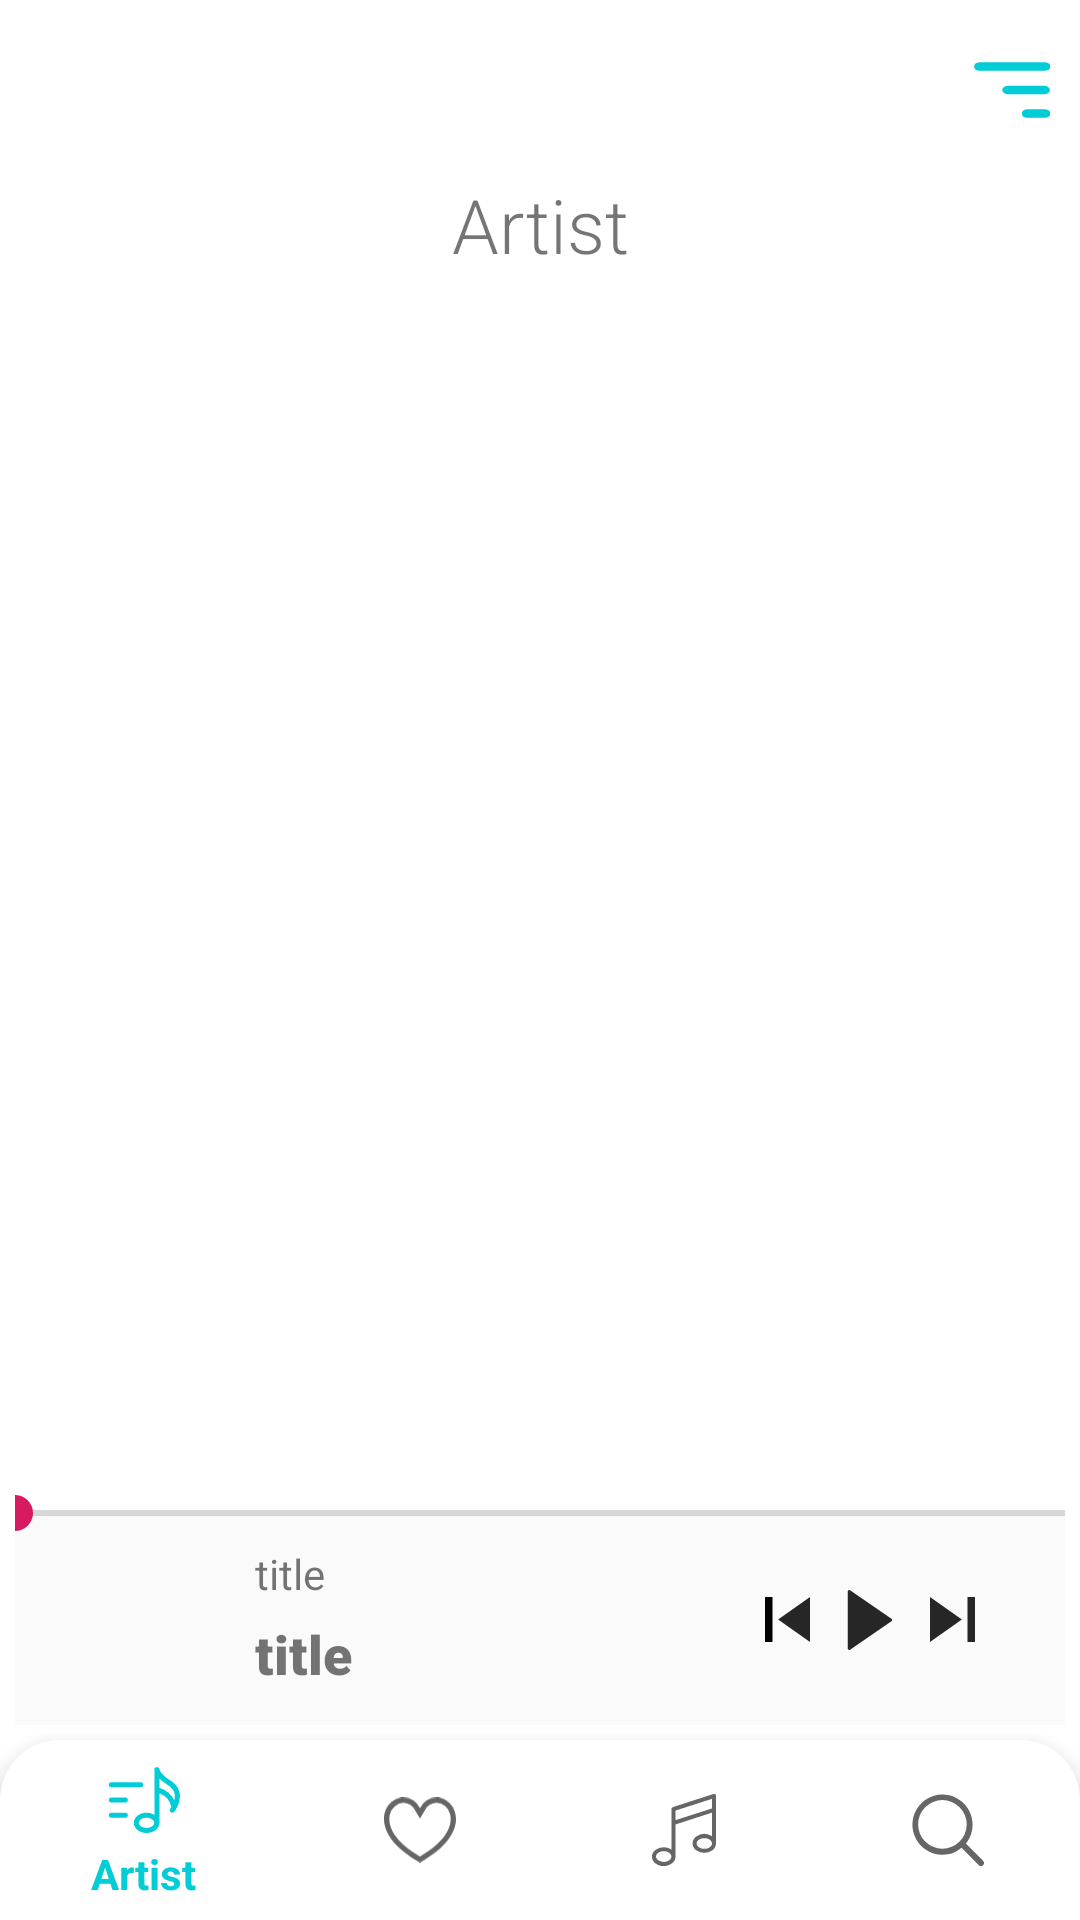

Produce the Android XML layout that renders to this screen, including the resource entries it uses.
<!-- AndroidManifest.xml: application theme AppTheme -->
<!-- res/layout/activity_main.xml -->
<?xml version="1.0" encoding="utf-8"?>
<android.support.constraint.ConstraintLayout xmlns:android="http://schemas.android.com/apk/res/android"
    xmlns:app="http://schemas.android.com/apk/res-auto"
    xmlns:tools="http://schemas.android.com/tools"
    android:id="@+id/mainlayout"
    android:layout_width="match_parent"
    android:layout_height="match_parent"
    tools:context=".MainActivity"
    android:background="@android:color/white">


    <RelativeLayout
        android:id="@+id/containermain"
        android:layout_width="match_parent"
        android:layout_height="wrap_content"
        app:layout_constraintTop_toBottomOf="@+id/topNav"
        app:layout_constraintBottom_toTopOf="@id/nav_view">

        <FrameLayout
            android:layout_width="match_parent"
            android:layout_height="wrap_content"
            android:id="@+id/maincontainer">

        </FrameLayout>

    </RelativeLayout>

    <TextView
        android:id="@+id/textView"
        android:layout_width="match_parent"
        android:layout_height="100dp"
        android:background="@drawable/layout_topnav"
        app:layout_constraintLeft_toLeftOf="parent"
        app:layout_constraintTop_toTopOf="parent"
        android:shadowColor="#636363"
        android:shadowDx="3"
        android:shadowDy="3"
        android:shadowRadius="3"></TextView>


    <LinearLayout
        android:id="@+id/topNav"
        android:layout_width="match_parent"
        android:layout_height="100dp"
        android:orientation="vertical"
        tools:ignore="MissingConstraints">

        <Button
            style="@style/Widget.AppCompat.Button.Borderless"
            android:layout_width="70dp"
            android:layout_height="50dp"
            android:layout_gravity="right"
            android:layout_marginTop="5dp"
            android:layout_marginRight="10dp"
            android:background="@drawable/ic_sidenav" />

        <TextView
            android:id="@+id/title"
            android:layout_width="match_parent"
            android:layout_height="wrap_content"
            android:layout_marginTop="3dp"
            android:fontFamily="sans-serif-light"
            android:gravity="center_horizontal"
            android:text="Artist"
            android:textSize="25dp" />
    </LinearLayout>



    <RelativeLayout
        android:id="@+id/panel"
        android:layout_width="match_parent"
        android:layout_height="wrap_content"
        android:padding="10dp"
        android:layout_margin="5dp"
        app:layout_constraintBottom_toTopOf="@+id/nav_view"
        android:background="@color/abu"
        >

        <TextView
            android:id="@+id/artistPanel"
            android:layout_marginLeft="70dp"
            android:layout_width="150dp"
            android:layout_height="wrap_content"
            android:layout_below="@+id/seekBar"
            android:layout_alignParentLeft="true"
            android:text="title"/>

        <TextView
            android:id="@+id/songTitle"
            android:layout_width="200dp"
            android:maxWidth="200dp"
            android:singleLine="true"
            android:ellipsize="marquee"
            android:marqueeRepeatLimit ="marquee_forever"
            android:focusable="true"
            android:focusableInTouchMode="true"
            android:scrollHorizontally="true"
            android:layout_height="wrap_content"
            android:layout_alignParentLeft="true"
            android:layout_below="@id/artistPanel"
            android:layout_marginLeft="70dp"
            android:layout_marginTop="5dp"
            android:fontFamily="sans-serif-black"
            android:text="title"
            android:textSize="18sp" />

        <ImageView
            android:id="@+id/img_list"
            android:layout_width="50dp"
            android:layout_height="50dp"
            android:layout_below="@id/seekBar"
            android:src="@drawable/music_placeholder"/>

        <LinearLayout
            android:layout_centerVertical="true"
            android:layout_width="wrap_content"
            android:layout_alignParentRight="true"
            android:layout_height="wrap_content"
            android:layout_below="@id/seekBar"
            android:orientation="horizontal"
            android:layout_marginRight="10dp">

            <Button
                android:layout_marginHorizontal="10dp"
                android:id="@+id/prev"
                style="@style/Widget.AppCompat.Button.Borderless"
                android:layout_width="15dp"
                android:layout_height="15dp"
                android:background="@drawable/ic_prev"
                android:layout_gravity="center_vertical"/>

            <Button
                android:id="@+id/play"
                style="@style/Widget.AppCompat.Button.Borderless"
                android:layout_width="20dp"
                android:layout_height="20dp"
                android:background="@drawable/ic_play"
                android:layout_gravity="center_vertical"/>

            <Button
                android:layout_marginHorizontal="10dp"
                android:id="@+id/next"
                style="@style/Widget.AppCompat.Button.Borderless"
                android:layout_width="15dp"
                android:layout_height="15dp"
                android:background="@drawable/ic_next"
                android:layout_gravity="center_vertical"/>


        </LinearLayout>

    </RelativeLayout>

    <SeekBar
        android:id="@+id/seekBar"
        android:layout_width="match_parent"
        android:layout_height="wrap_content"
        android:layout_alignParentLeft="true"
        app:layout_constraintBottom_toTopOf="@id/nav_view"
        android:layout_marginLeft="5dp"
        android:layout_marginRight="5dp"
        android:layout_marginBottom="66.6dp"
        android:paddingStart="0dp"
        android:paddingEnd="0dp"
        />

    <android.support.design.widget.BottomNavigationView
        android:id="@+id/nav_view"
        android:layout_width="0dp"
        android:layout_height="60dp"
        android:layout_marginStart="0dp"
        android:layout_marginEnd="0dp"
        android:background="@drawable/layout_bottomnav"
        app:layout_constraintBottom_toBottomOf="parent"
        app:layout_constraintLeft_toLeftOf="parent"
        app:layout_constraintRight_toRightOf="parent"
        app:menu="@menu/bottom_nav_menu" />

</android.support.constraint.ConstraintLayout>
<!-- resources referenced by this layout -->
<resources>
  <color name="abu">#fafafa</color>
  <!-- drawable ic_next (drawable) -->
  <vector xmlns:android="http://schemas.android.com/apk/res/android" xmlns:aapt="http://schemas.android.com/aapt"
      android:viewportWidth="306"
      android:viewportHeight="306"
      android:width="306dp"
      android:height="306dp">
      <path
          android:pathData="M0 306l216.75 -153L0 0V306zM255 0v306h51V0H255z"
          android:fillColor="#262626" />
  </vector>
  <!-- drawable ic_play (drawable) -->
  <vector xmlns:android="http://schemas.android.com/apk/res/android" xmlns:aapt="http://schemas.android.com/aapt"
      android:viewportWidth="41.999"
      android:viewportHeight="41.999"
      android:width="30dp"
      android:height="30dp">
      <path
          android:pathData="M36.068 20.176l-29 -20C6.761 -0.035 6.363 -0.057 6.035 0.114C5.706 0.287 5.5 0.627 5.5 0.999v40c0 0.372 0.206 0.713 0.535 0.886c0.146 0.076 0.306 0.114 0.465 0.114c0.199 0 0.397 -0.06 0.568 -0.177l29 -20c0.271 -0.187 0.432 -0.494 0.432 -0.823S36.338 20.363 36.068 20.176z"
          android:fillColor="#262626" />
  </vector>
  <!-- drawable ic_prev (drawable) -->
  <vector xmlns:android="http://schemas.android.com/apk/res/android" xmlns:aapt="http://schemas.android.com/aapt"
      android:viewportWidth="306"
      android:viewportHeight="306"
      android:width="306dp"
      android:height="306dp">
      <path
          android:pathData="M0 0H51V306H0V0Z"
          android:fillColor="#000000" />
      <path
          android:pathData="M89.25 153L306 306 306 0Z"
          android:fillColor="#262626" />
  </vector>
  <!-- drawable ic_sidenav (drawable) -->
  <vector xmlns:android="http://schemas.android.com/apk/res/android" xmlns:aapt="http://schemas.android.com/aapt"
      android:viewportWidth="44"
      android:viewportHeight="44"
      android:width="44dp"
      android:height="44dp">
      <path
          android:pathData="M42.74 13.84a1.26 1.26 0 1 1 0 2.51H29.25a1.26 1.26 0 0 1 0 -2.51Z"
          android:fillColor="@color/colorPrimary" />
      <path
          android:pathData="M42.74 20.75a1.25 1.25 0 1 1 0 2.5H35.25a1.25 1.25 0 0 1 0 -2.5Z"
          android:fillColor="@color/colorPrimary" />
      <path
          android:pathData="M42.74 27.65a1.26 1.26 0 1 1 0 2.51H39.25a1.26 1.26 0 0 1 0 -2.51Z"
          android:fillColor="@color/colorPrimary" />
  </vector>
  <!-- drawable layout_bottomnav (drawable) -->
  <?xml version="1.0" encoding="utf-8"?>
  <shape xmlns:android="http://schemas.android.com/apk/res/android">
      <solid android:color="@android:color/white"></solid>
      <corners
          android:topLeftRadius="20dp"
          android:topRightRadius="20dp"></corners>
  </shape>
  <!-- drawable layout_topnav (drawable) -->
  <?xml version="1.0" encoding="utf-8"?>
  <shape xmlns:android="http://schemas.android.com/apk/res/android">
      <solid android:color="@android:color/white"></solid>
      <corners
          android:bottomLeftRadius="20dp"
          android:bottomRightRadius="20dp"></corners>
  </shape>
  <style name="AppTheme" parent="Theme.AppCompat.Light.NoActionBar">
          
          <item name="android:windowTranslucentStatus">true</item>
          <item name="colorPrimary">@color/colorPrimary</item>
          <item name="colorPrimaryDark">@color/colorPrimaryDark</item>
          <item name="colorAccent">@color/colorAccent</item>
          <item name="android:windowNoTitle">true</item>
          <item name="android:windowFullscreen">true</item>
      </style>
  <color name="colorPrimary">#02ccd6</color>
  <color name="colorPrimaryDark">#949ba6</color>
  <color name="colorAccent">#D81B60</color>
</resources>
